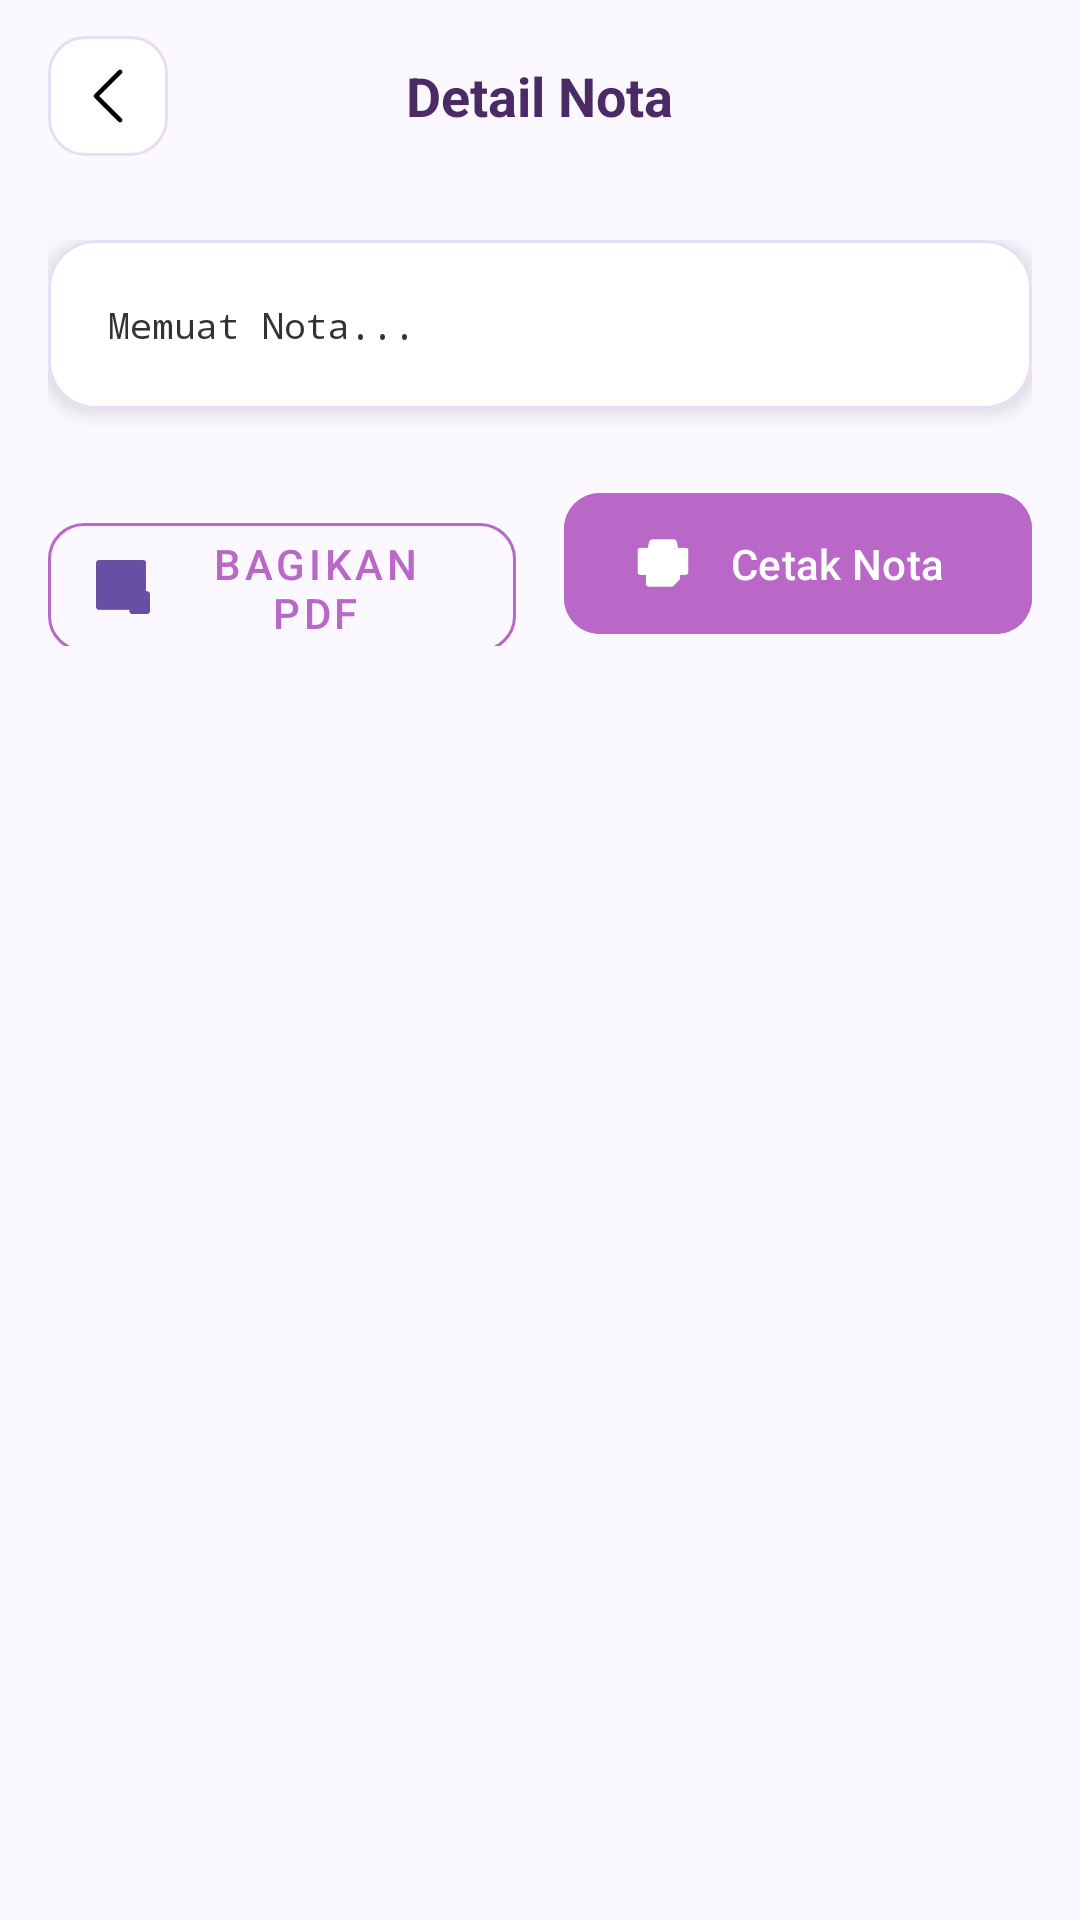

Produce the Android XML layout that renders to this screen, including the resource entries it uses.
<!-- AndroidManifest.xml: application theme Theme.Penjualan -->
<!-- res/layout/activity_nota.xml -->
<?xml version="1.0" encoding="utf-8"?>
<androidx.coordinatorlayout.widget.CoordinatorLayout xmlns:android="http://schemas.android.com/apk/res/android"
    xmlns:app="http://schemas.android.com/apk/res-auto"
    android:layout_width="match_parent"
    android:layout_height="match_parent"
    android:background="@color/backgroundColor">

    <com.google.android.material.appbar.AppBarLayout
        android:layout_width="match_parent"
        android:layout_height="wrap_content"
        android:background="@color/backgroundColor">

        <RelativeLayout
            android:layout_width="match_parent"
            android:layout_height="?attr/actionBarSize"
            android:paddingHorizontal="16dp">

            <ImageButton
                android:id="@+id/btnBack"
                android:layout_width="40dp"
                android:layout_height="40dp"
                android:layout_centerVertical="true"
                android:background="@drawable/bg_border"
                android:contentDescription="Kembali"
                android:src="@drawable/arrow"
                android:scaleType="centerInside"
                android:padding="8dp"
                android:rotation="180" />

            <TextView
                android:layout_width="wrap_content"
                android:layout_height="wrap_content"
                android:layout_centerInParent="true"
                android:text="Detail Nota"
                android:textSize="18sp"
                android:textStyle="bold"
                android:textColor="@color/textColorTitle" />

        </RelativeLayout>
    </com.google.android.material.appbar.AppBarLayout>

    <androidx.core.widget.NestedScrollView
        android:layout_width="match_parent"
        android:layout_height="match_parent"
        app:layout_behavior="@string/appbar_scrolling_view_behavior">

        <LinearLayout
            android:layout_width="match_parent"
            android:layout_height="wrap_content"
            android:orientation="vertical"
            android:padding="16dp"
            android:gravity="center_horizontal">

            <com.google.android.material.card.MaterialCardView
                android:layout_width="match_parent"
                android:layout_height="wrap_content"
                app:cardCornerRadius="16dp"
                app:cardElevation="4dp"
                app:strokeWidth="1dp"
                app:strokeColor="@color/borderColor">

                <LinearLayout
                    android:id="@+id/containerNota"
                    android:layout_width="match_parent"
                    android:layout_height="wrap_content"
                    android:orientation="vertical"
                    android:padding="20dp"
                    android:background="#FFFFFF">
                    
                    
                    <TextView
                        android:id="@+id/tvNotaContent"
                        android:layout_width="match_parent"
                        android:layout_height="wrap_content"
                        android:fontFamily="monospace"
                        android:text="Memuat Nota..."
                        android:textColor="#333333"
                        android:textSize="12sp" />

                </LinearLayout>
            </com.google.android.material.card.MaterialCardView>

            <LinearLayout
                android:layout_width="match_parent"
                android:layout_height="wrap_content"
                android:orientation="horizontal"
                android:layout_marginTop="24dp"
                android:weightSum="2">

                <com.google.android.material.button.MaterialButton
                    android:id="@+id/btnShare"
                    style="@style/Widget.MaterialComponents.Button.OutlinedButton"
                    android:layout_width="0dp"
                    android:layout_height="55dp"
                    android:layout_weight="1"
                    android:layout_marginEnd="8dp"
                    android:text="Bagikan PDF"
                    app:icon="@drawable/report"
                    app:cornerRadius="12dp"
                    app:strokeColor="@color/colorSoftPurple"
                    android:textColor="@color/colorSoftPurple"/>

                <com.google.android.material.button.MaterialButton
                    android:id="@+id/btnPrint"
                    android:layout_width="0dp"
                    android:layout_height="55dp"
                    android:layout_weight="1"
                    android:layout_marginStart="8dp"
                    android:text="Cetak Nota"
                    app:icon="@drawable/printer"
                    app:cornerRadius="12dp"
                    android:backgroundTint="@color/colorSoftPurple"/>

            </LinearLayout>

        </LinearLayout>
    </androidx.core.widget.NestedScrollView>

</androidx.coordinatorlayout.widget.CoordinatorLayout>
<!-- resources referenced by this layout -->
<resources>
  <color name="backgroundColor">#FBF8FF</color>
  <color name="borderColor">#E8DDF2</color>
  <color name="colorSoftPurple">#BA68C8</color>
  <color name="textColorTitle">#4A2B66</color>
  <!-- drawable arrow: png bitmap (drawable, 3241 bytes) -->
  <!-- drawable bg_border (drawable) -->
  <?xml version="1.0" encoding="utf-8"?>
  <shape xmlns:android="http://schemas.android.com/apk/res/android">
      <solid android:color="@color/cardBackground" />
      <stroke
          android:width="1dp"
          android:color="@color/borderColor" />
      <corners android:radius="12dp" />
  </shape>
  <!-- drawable printer: png bitmap (drawable, 3250 bytes) -->
  <!-- drawable report: png bitmap (drawable, 2852 bytes) -->
  <style name="Theme.Penjualan" parent="Base.Theme.Penjualan" />
  <color name="cardBackground">#FFFFFF</color>
  <style name="Base.Theme.Penjualan" parent="Theme.Material3.DayNight.NoActionBar">
          
          <item name="android:statusBarColor">@android:color/transparent</item>
          <item name="android:windowLightStatusBar" tools:targetApi="m">true</item>
      </style>
</resources>
